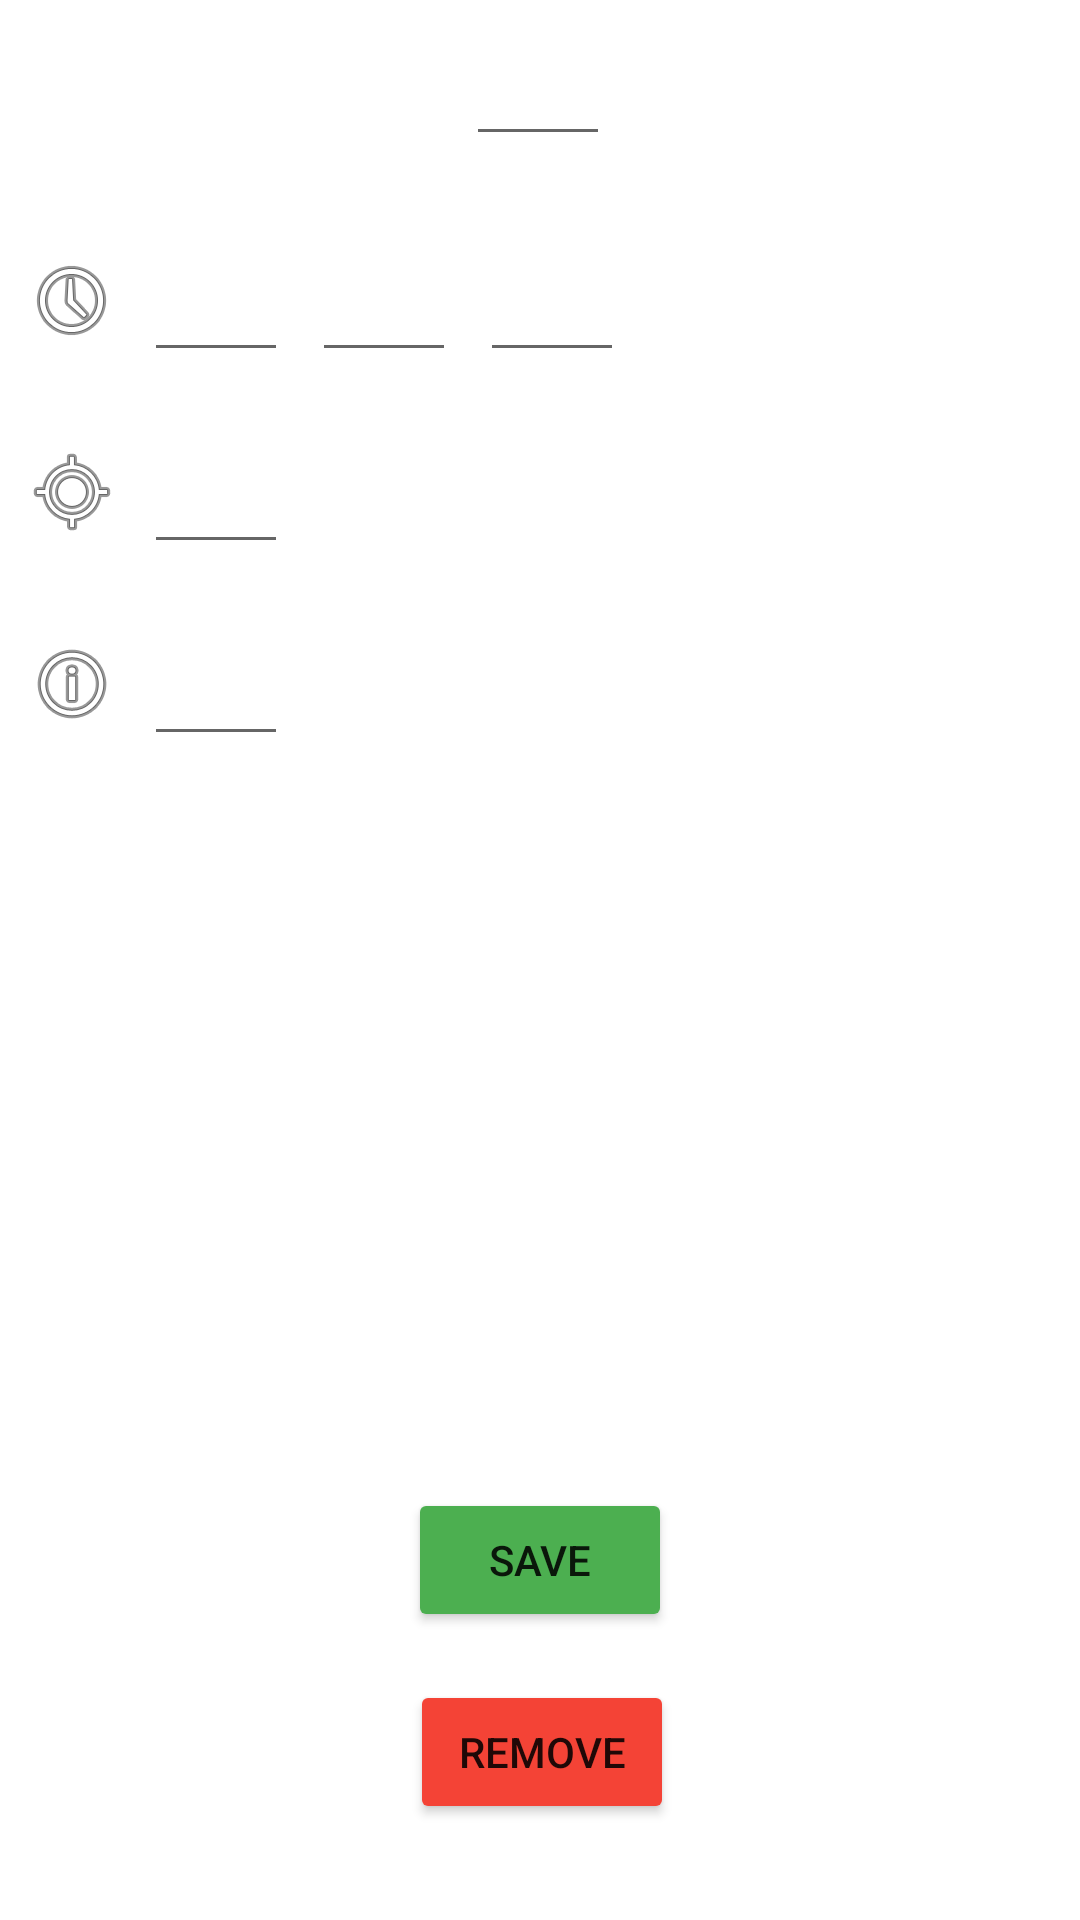

Android layout source for this screen:
<!-- AndroidManifest.xml: application theme Theme.EzStudies -->
<!-- res/layout/course_editor_layout.xml -->
<?xml version="1.0" encoding="utf-8"?>
<androidx.constraintlayout.widget.ConstraintLayout xmlns:android="http://schemas.android.com/apk/res/android"
    xmlns:app="http://schemas.android.com/apk/res-auto"
    xmlns:tools="http://schemas.android.com/tools"
    android:layout_width="match_parent"
    android:layout_height="match_parent">

    <EditText
        android:id="@+id/agenda.course"
        android:layout_width="wrap_content"
        android:layout_height="wrap_content"
        android:layout_marginTop="8dp"
        android:gravity="center"
        android:minWidth="48dp"
        android:textSize="20sp"
        app:layout_constraintEnd_toEndOf="parent"
        app:layout_constraintHorizontal_bias="0.498"
        app:layout_constraintStart_toStartOf="parent"
        app:layout_constraintTop_toTopOf="parent"
        tools:ignore="SpeakableTextPresentCheck" />

    <ImageView
        android:id="@+id/agenda.img0"
        android:layout_width="wrap_content"
        android:layout_height="wrap_content"
        android:layout_marginStart="8dp"
        android:layout_marginTop="32dp"
        android:src="@android:drawable/ic_menu_recent_history"
        app:layout_constraintStart_toStartOf="parent"
        app:layout_constraintTop_toBottomOf="@+id/agenda.course" />

    <EditText
        android:id="@+id/agenda.date"
        android:layout_width="wrap_content"
        android:layout_height="wrap_content"
        android:layout_marginStart="8dp"
        android:focusableInTouchMode="false"
        android:minWidth="48dp"
        android:minHeight="48dp"
        app:layout_constraintBottom_toBottomOf="@+id/agenda.img0"
        app:layout_constraintStart_toEndOf="@+id/agenda.img0"
        app:layout_constraintTop_toTopOf="@+id/agenda.img0"
        tools:ignore="SpeakableTextPresentCheck" />

    <EditText
        android:id="@+id/agenda.startHour"
        android:layout_width="wrap_content"
        android:layout_height="wrap_content"
        android:layout_marginStart="8dp"
        android:focusableInTouchMode="false"
        android:minWidth="48dp"
        android:minHeight="48dp"
        app:layout_constraintBottom_toBottomOf="@+id/agenda.img0"
        app:layout_constraintStart_toEndOf="@+id/agenda.date"
        app:layout_constraintTop_toTopOf="@+id/agenda.img0"
        tools:ignore="SpeakableTextPresentCheck" />

    <EditText
        android:id="@+id/agenda.endHour"
        android:layout_width="wrap_content"
        android:layout_height="wrap_content"
        android:layout_marginStart="8dp"
        android:focusableInTouchMode="false"
        android:minWidth="48dp"
        android:minHeight="48dp"
        app:layout_constraintBottom_toBottomOf="@+id/agenda.img0"
        app:layout_constraintStart_toEndOf="@+id/agenda.startHour"
        app:layout_constraintTop_toTopOf="@+id/agenda.img0"
        tools:ignore="SpeakableTextPresentCheck" />

    <ImageView
        android:id="@+id/agenda.img1"
        android:layout_width="wrap_content"
        android:layout_height="wrap_content"
        android:layout_marginStart="8dp"
        android:layout_marginTop="32dp"
        android:src="@android:drawable/ic_menu_mylocation"
        app:layout_constraintStart_toStartOf="parent"
        app:layout_constraintTop_toBottomOf="@+id/agenda.img0" />

    <EditText
        android:id="@+id/agenda.place"
        android:layout_width="wrap_content"
        android:layout_height="wrap_content"
        android:layout_marginStart="8dp"
        android:minWidth="48dp"
        android:minHeight="48dp"
        app:layout_constraintBottom_toBottomOf="@+id/agenda.img1"
        app:layout_constraintStart_toEndOf="@+id/agenda.img1"
        app:layout_constraintTop_toTopOf="@+id/agenda.img1"
        tools:ignore="SpeakableTextPresentCheck" />

    <ImageView
        android:id="@+id/agenda.img2"
        android:layout_width="wrap_content"
        android:layout_height="wrap_content"
        android:layout_marginStart="8dp"
        android:layout_marginTop="32dp"
        android:src="@android:drawable/ic_menu_info_details"
        app:layout_constraintStart_toStartOf="parent"
        app:layout_constraintTop_toBottomOf="@+id/agenda.img1" />

    <EditText
        android:id="@+id/agenda.info"
        android:layout_width="wrap_content"
        android:layout_height="wrap_content"
        android:layout_marginStart="8dp"
        android:minWidth="48dp"
        android:minHeight="48dp"
        app:layout_constraintBottom_toBottomOf="@+id/agenda.img2"
        app:layout_constraintStart_toEndOf="@+id/agenda.img2"
        app:layout_constraintTop_toTopOf="@+id/agenda.img2"
        tools:ignore="SpeakableTextPresentCheck" />

    <Button
        android:id="@+id/save"
        android:layout_width="wrap_content"
        android:layout_height="wrap_content"
        android:layout_marginBottom="16dp"
        android:backgroundTint="@color/homework_green"
        android:onClick="save"
        android:text="@string/save"
        app:cornerRadius="@dimen/radius"
        app:layout_constraintBottom_toTopOf="@+id/delete"
        app:layout_constraintEnd_toEndOf="parent"
        app:layout_constraintStart_toStartOf="parent" />

    <Button
        android:id="@+id/delete"
        android:layout_width="wrap_content"
        android:layout_height="wrap_content"
        android:layout_marginBottom="32dp"
        android:backgroundTint="@color/homework_red"
        android:onClick="delete"
        android:text="@string/remove"
        app:cornerRadius="@dimen/radius"
        app:layout_constraintBottom_toBottomOf="parent"
        app:layout_constraintEnd_toEndOf="parent"
        app:layout_constraintHorizontal_bias="0.503"
        app:layout_constraintStart_toStartOf="parent" />

</androidx.constraintlayout.widget.ConstraintLayout>
<!-- resources referenced by this layout -->
<resources>
  <color name="homework_green">#4CAF50</color>
  <color name="homework_red">#F44336</color>
  <dimen name="radius">16dp</dimen>
  <string name="remove">Remove</string>
  <string name="save">Save</string>
  <style name="Theme.EzStudies" parent="Theme.MaterialComponents.DayNight.DarkActionBar">
          
          <item name="colorPrimary">@color/green</item>
          <item name="colorPrimaryVariant">@color/green_dark</item>
          <item name="colorOnPrimary">@color/white</item>
          
          <item name="colorSecondary">@color/teal_200</item>
          <item name="colorSecondaryVariant">@color/teal_700</item>
          <item name="colorOnSecondary">@color/black</item>
          
          <item name="android:statusBarColor" tools:targetApi="l">?attr/colorPrimaryVariant</item>
          
      </style>
  <color name="green">#31DD84</color>
  <color name="green_dark">#00AA56</color>
  <color name="white">#FFFFFFFF</color>
  <color name="teal_200">#FF03DAC5</color>
  <color name="teal_700">#FF018786</color>
  <color name="black">#FF000000</color>
</resources>
